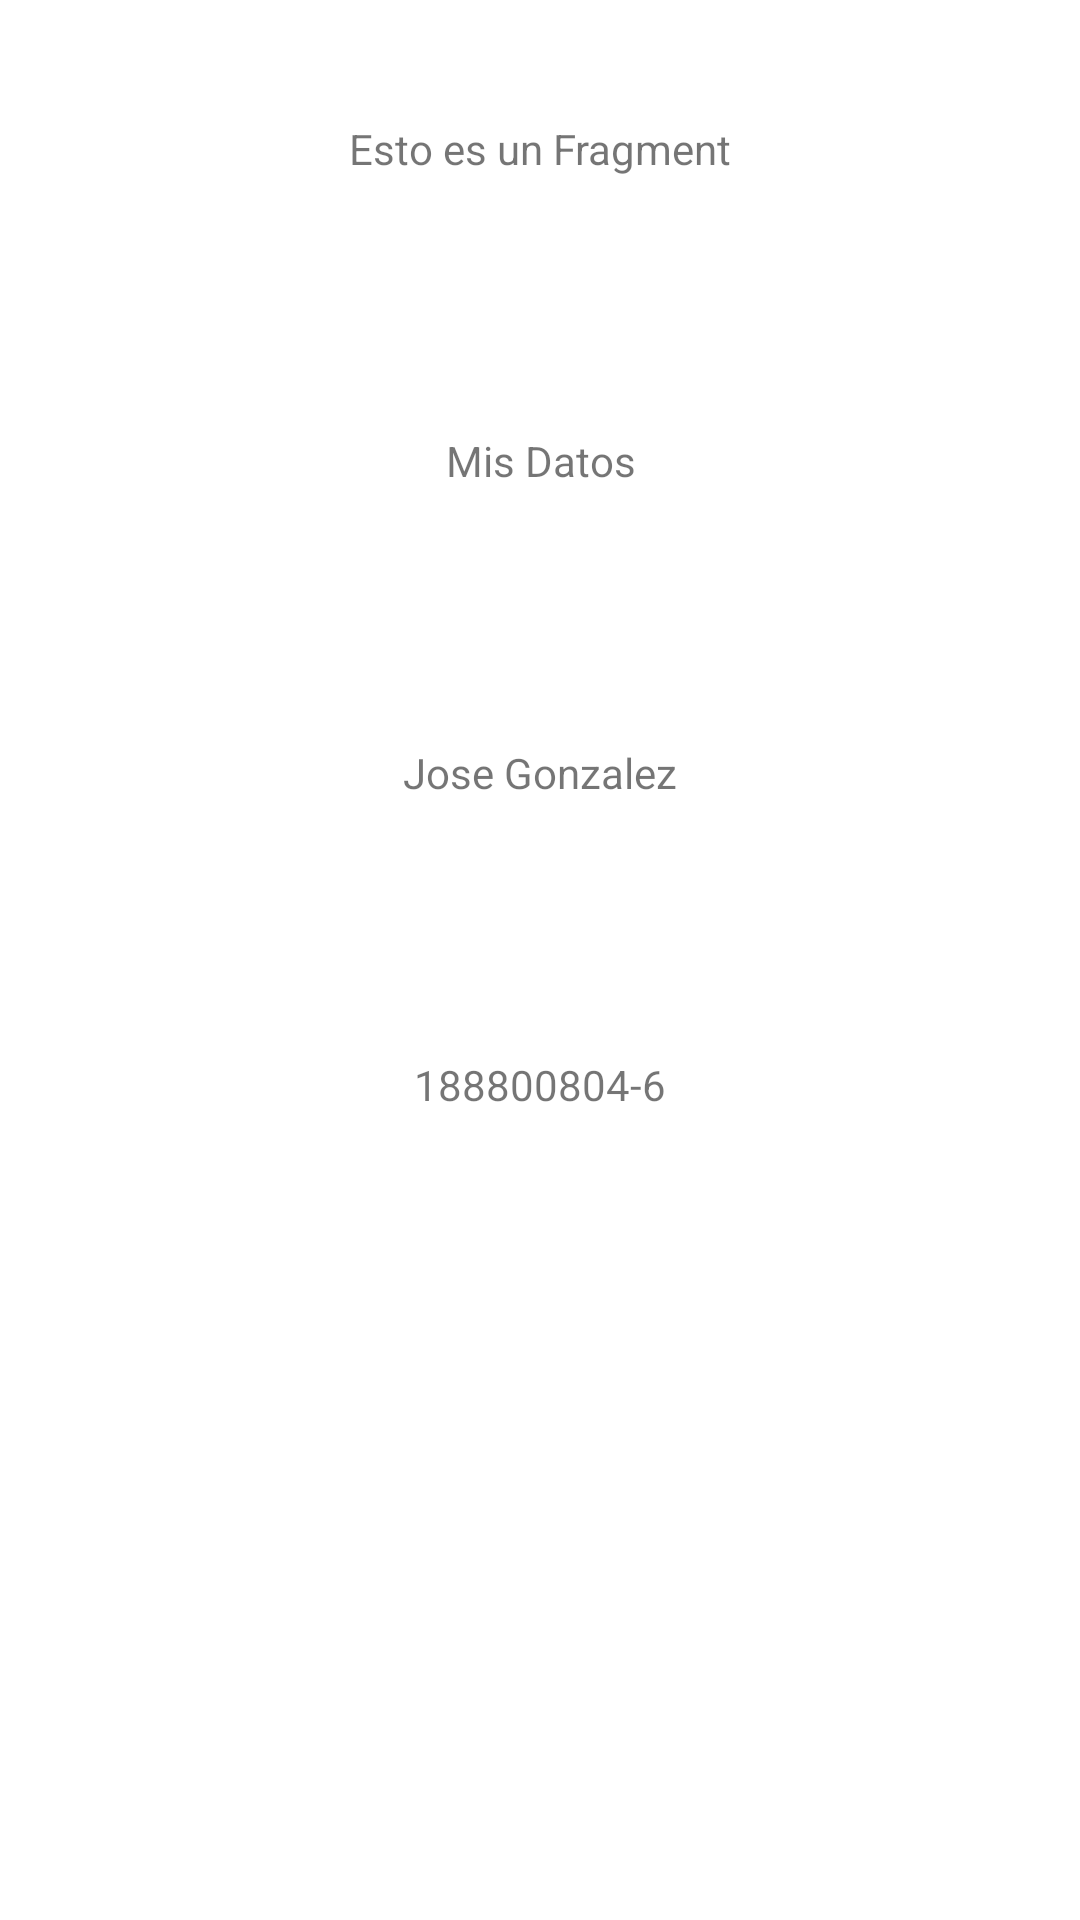

Reconstruct the res/layout file that produces this screen, plus the resources it refers to.
<!-- AndroidManifest.xml: application theme Theme.Certamen2Gonzalez -->
<!-- res/layout/fragment_datos.xml -->
<?xml version="1.0" encoding="utf-8"?>
<FrameLayout xmlns:android="http://schemas.android.com/apk/res/android"
    xmlns:tools="http://schemas.android.com/tools"
    android:layout_width="match_parent"
    android:layout_height="match_parent"
    tools:context=".Datos">

    
    <LinearLayout
        android:layout_width="match_parent"
        android:layout_height="match_parent"
        android:orientation="vertical">
        <TextView
            android:layout_width="match_parent"
            android:layout_height="64dp"
            android:layout_marginTop="40dp"
            android:text="Esto es un Fragment"
            android:textAlignment="center" />
        <TextView
            android:layout_width="match_parent"
            android:layout_height="64dp"
            android:layout_marginTop="40dp"
            android:text="Mis Datos"
            android:textAlignment="center" />

        <TextView
            android:layout_width="match_parent"
            android:layout_height="64dp"
            android:layout_marginTop="40dp"
            android:text="Jose Gonzalez"
            android:textAlignment="center" />

        <TextView
            android:layout_width="match_parent"
            android:layout_height="64dp"
            android:layout_marginTop="40dp"
            android:text="188800804-6"
            android:textAlignment="center" />

    </LinearLayout>


</FrameLayout>
<!-- resources referenced by this layout -->
<resources>
  <style name="Theme.Certamen2Gonzalez" parent="Theme.MaterialComponents.DayNight.DarkActionBar">
          
          <item name="colorPrimary">@color/purple_500</item>
          <item name="colorPrimaryVariant">@color/purple_700</item>
          <item name="colorOnPrimary">@color/white</item>
          
          <item name="colorSecondary">@color/teal_200</item>
          <item name="colorSecondaryVariant">@color/teal_700</item>
          <item name="colorOnSecondary">@color/black</item>
          
          <item name="android:statusBarColor" tools:targetApi="l">?attr/colorPrimaryVariant</item>
          
      </style>
  <!-- not gathered from this repository: default colours our renderer supplied (Android Studio template values) -->
  <color name="purple_500">#FF6200EE</color>
  <color name="purple_700">#FF3700B3</color>
  <color name="teal_200">#FF03DAC5</color>
  <color name="teal_700">#FF018786</color>
  <color name="black">#FF000000</color>
  <color name="white">#FFFFFFFF</color>
</resources>
